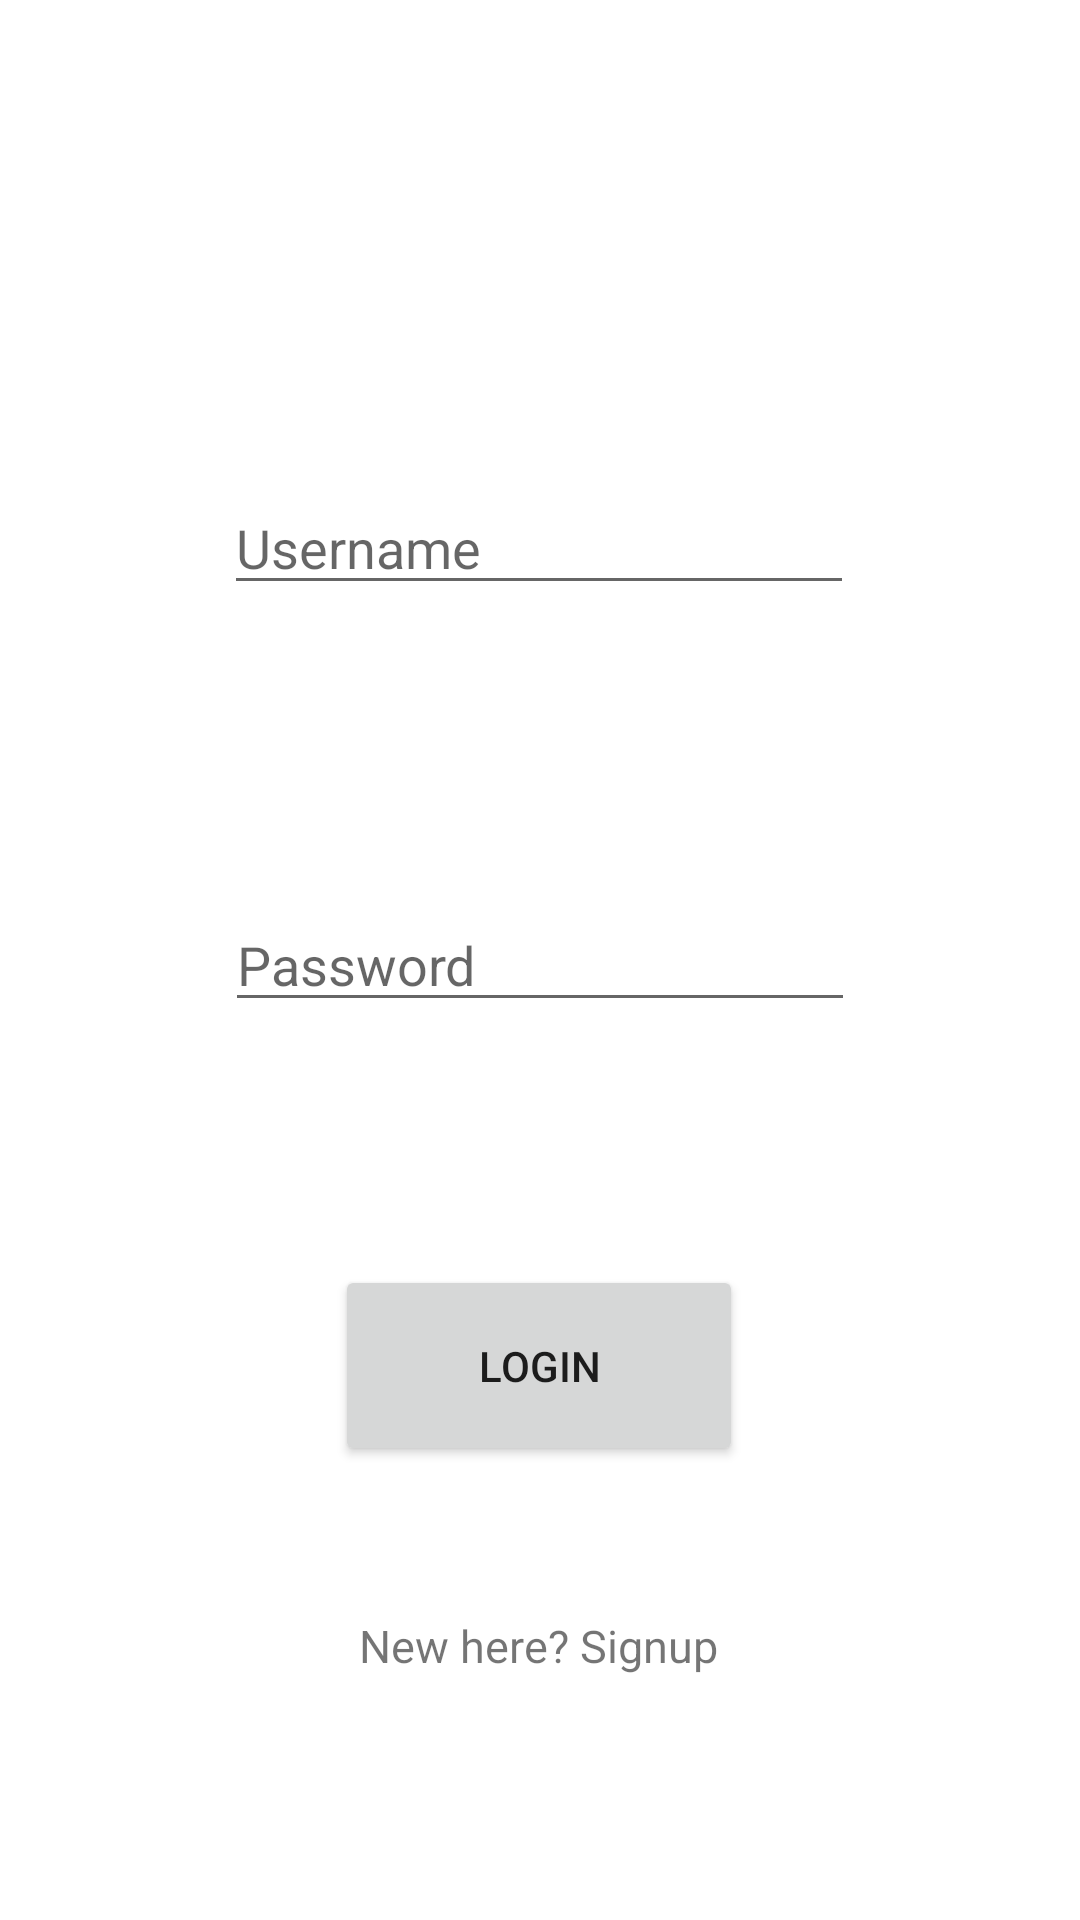

Here is an Android app screen rendered from its layout file. Give the layout XML and the strings, colors and styles it references.
<!-- AndroidManifest.xml: application theme Theme.DeltaTask3 -->
<!-- res/layout/activity_main.xml -->
<?xml version="1.0" encoding="utf-8"?>
<androidx.constraintlayout.widget.ConstraintLayout xmlns:android="http://schemas.android.com/apk/res/android"
    xmlns:app="http://schemas.android.com/apk/res-auto"
    xmlns:tools="http://schemas.android.com/tools"
    android:layout_width="match_parent"
    android:layout_height="match_parent"
    tools:context=".MainActivity">

    <EditText
        android:id="@+id/editTextUsername"
        android:layout_width="wrap_content"
        android:layout_height="wrap_content"
        android:ems="10"
        android:inputType="textPersonName"
        android:hint="Username"
        app:layout_constraintBottom_toBottomOf="parent"
        app:layout_constraintEnd_toEndOf="parent"
        app:layout_constraintHorizontal_bias="0.497"
        app:layout_constraintStart_toStartOf="parent"
        app:layout_constraintTop_toTopOf="parent"
        app:layout_constraintVertical_bias="0.268" />

    <EditText
        android:id="@+id/editTextPassword"
        android:layout_width="wrap_content"
        android:layout_height="wrap_content"
        android:ems="10"
        android:inputType="textPersonName"
        android:hint="Password"
        app:layout_constraintBottom_toBottomOf="parent"
        app:layout_constraintEnd_toEndOf="parent"
        app:layout_constraintStart_toStartOf="parent"
        app:layout_constraintTop_toTopOf="parent" />

    <Button
        android:id="@+id/buttonLogin"
        android:layout_width="136dp"
        android:layout_height="67dp"
        android:text="login"
        app:layout_constraintBottom_toBottomOf="parent"
        app:layout_constraintEnd_toEndOf="parent"
        app:layout_constraintHorizontal_bias="0.498"
        app:layout_constraintStart_toStartOf="parent"
        app:layout_constraintTop_toTopOf="parent"
        app:layout_constraintVertical_bias="0.736" />

    <TextView
        android:id="@+id/textSignUp"
        android:layout_width="133dp"
        android:layout_height="32dp"
        android:text="New here? Signup"
        android:gravity="center"
        android:textSize="15dp"
        app:layout_constraintBottom_toBottomOf="parent"
        app:layout_constraintEnd_toEndOf="parent"
        app:layout_constraintHorizontal_bias="0.498"
        app:layout_constraintStart_toStartOf="parent"
        app:layout_constraintTop_toTopOf="parent"
        app:layout_constraintVertical_bias="0.876" />
</androidx.constraintlayout.widget.ConstraintLayout>
<!-- resources referenced by this layout -->
<resources>
  <style name="Theme.DeltaTask3" parent="Theme.MaterialComponents.DayNight.DarkActionBar">
          
          <item name="colorPrimary">@color/purple_500</item>
          <item name="colorPrimaryVariant">@color/purple_700</item>
          <item name="colorOnPrimary">@color/white</item>
          
          <item name="colorSecondary">@color/teal_200</item>
          <item name="colorSecondaryVariant">@color/teal_700</item>
          <item name="colorOnSecondary">@color/black</item>
          
          <item name="android:statusBarColor">?attr/colorPrimaryVariant</item>
          
      </style>
  <!-- not gathered from this repository: default colours our renderer supplied (Android Studio template values) -->
  <color name="purple_500">#FF6200EE</color>
  <color name="purple_700">#FF3700B3</color>
  <color name="teal_200">#FF03DAC5</color>
  <color name="teal_700">#FF018786</color>
  <color name="black">#FF000000</color>
  <color name="white">#FFFFFFFF</color>
</resources>
